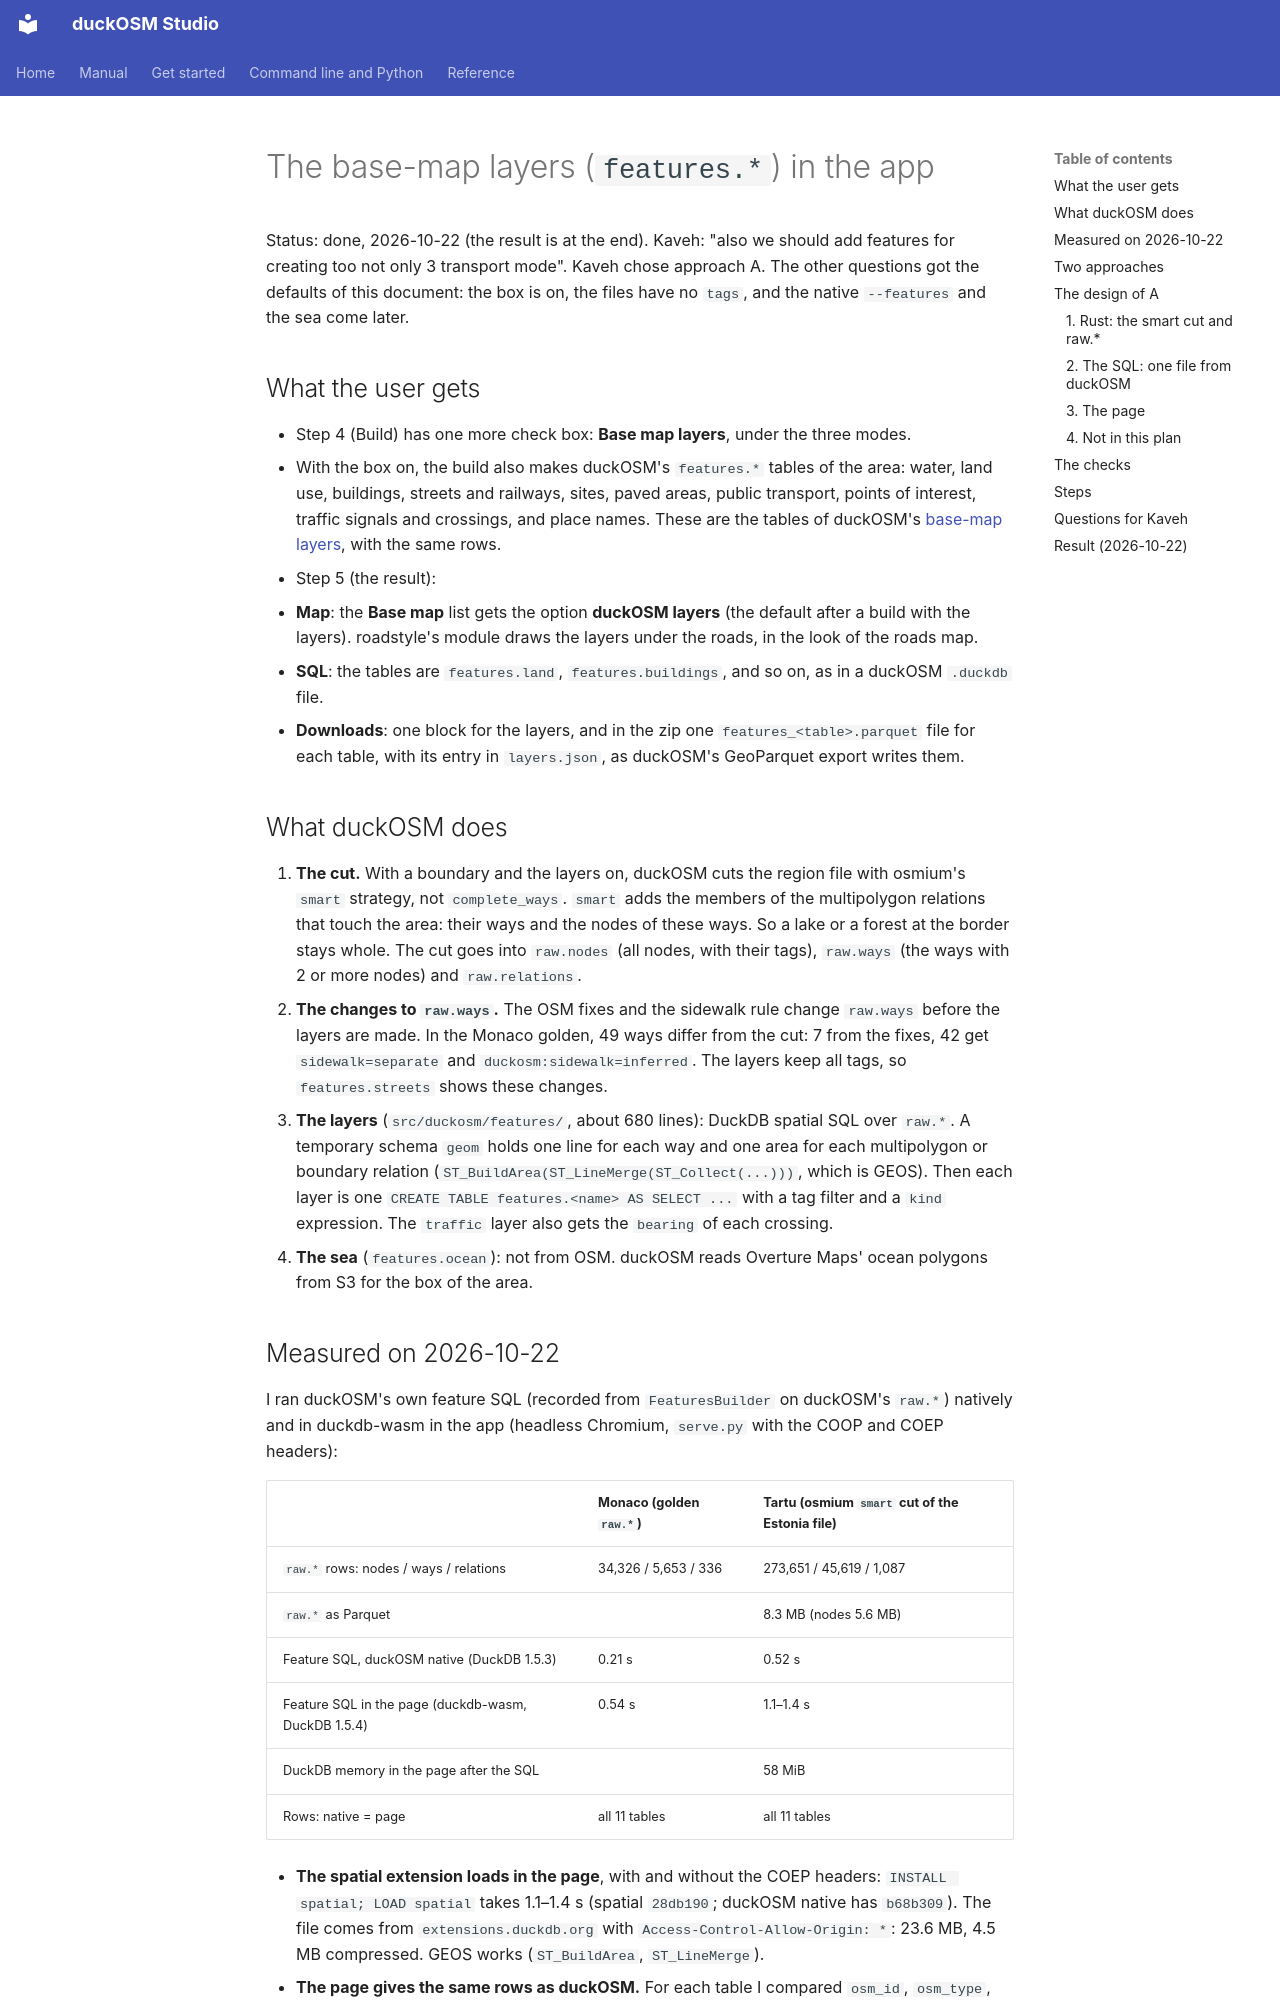

repository: Khoshkhah/duckosm-rust · page: features/index.html · generator: mkdocs

# The base-map layers (`features.*`) in the app

Status: done, 2026-10-22 (the result is at the end). Kaveh: "also we should add features for creating too not only 3 transport
mode". Kaveh chose approach A. The other questions got the defaults of this document: the box is on, the files have no `tags`, and
the native `--features` and the sea come later.

## What the user gets

- Step 4 (Build) has one more check box: **Base map layers**, under the three modes.
- With the box on, the build also makes duckOSM's `features.*` tables of the area: water, land use, buildings, streets and railways,
  sites, paved areas, public transport, points of interest, traffic signals and crossings, and place names. These are the tables of
  duckOSM's [base-map layers](https://khoshkhah.github.io/duckOSM/reference/features/), with the same rows.
- Step 5 (the result):
  - **Map**: the **Base map** list gets the option **duckOSM layers** (the default after a build with the layers). roadstyle's
    module draws the layers under the roads, in the look of the roads map.
  - **SQL**: the tables are `features.land`, `features.buildings`, and so on, as in a duckOSM `.duckdb` file.
  - **Downloads**: one block for the layers, and in the zip one `features_<table>.parquet` file for each table, with its entry in
    `layers.json`, as duckOSM's GeoParquet export writes them.

## What duckOSM does

1. **The cut.** With a boundary and the layers on, duckOSM cuts the region file with osmium's `smart` strategy, not
   `complete_ways`. `smart` adds the members of the multipolygon relations that touch the area: their ways and the nodes of these
   ways. So a lake or a forest at the border stays whole. The cut goes into `raw.nodes` (all nodes, with their tags), `raw.ways`
   (the ways with 2 or more nodes) and `raw.relations`.
2. **The changes to `raw.ways`.** The OSM fixes and the sidewalk rule change `raw.ways` before the layers are made. In the Monaco
   golden, 49 ways differ from the cut: 7 from the fixes, 42 get `sidewalk=separate` and `duckosm:sidewalk=inferred`. The layers
   keep all tags, so `features.streets` shows these changes.
3. **The layers** (`src/duckosm/features/`, about 680 lines): DuckDB spatial SQL over `raw.*`. A temporary schema `geom` holds one
   line for each way and one area for each multipolygon or boundary relation (`ST_BuildArea(ST_LineMerge(ST_Collect(...)))`, which
   is GEOS). Then each layer is one `CREATE TABLE features.<name> AS SELECT ...` with a tag filter and a `kind` expression. The
   `traffic` layer also gets the `bearing` of each crossing.
4. **The sea** (`features.ocean`): not from OSM. duckOSM reads Overture Maps' ocean polygons from S3 for the box of the area.
